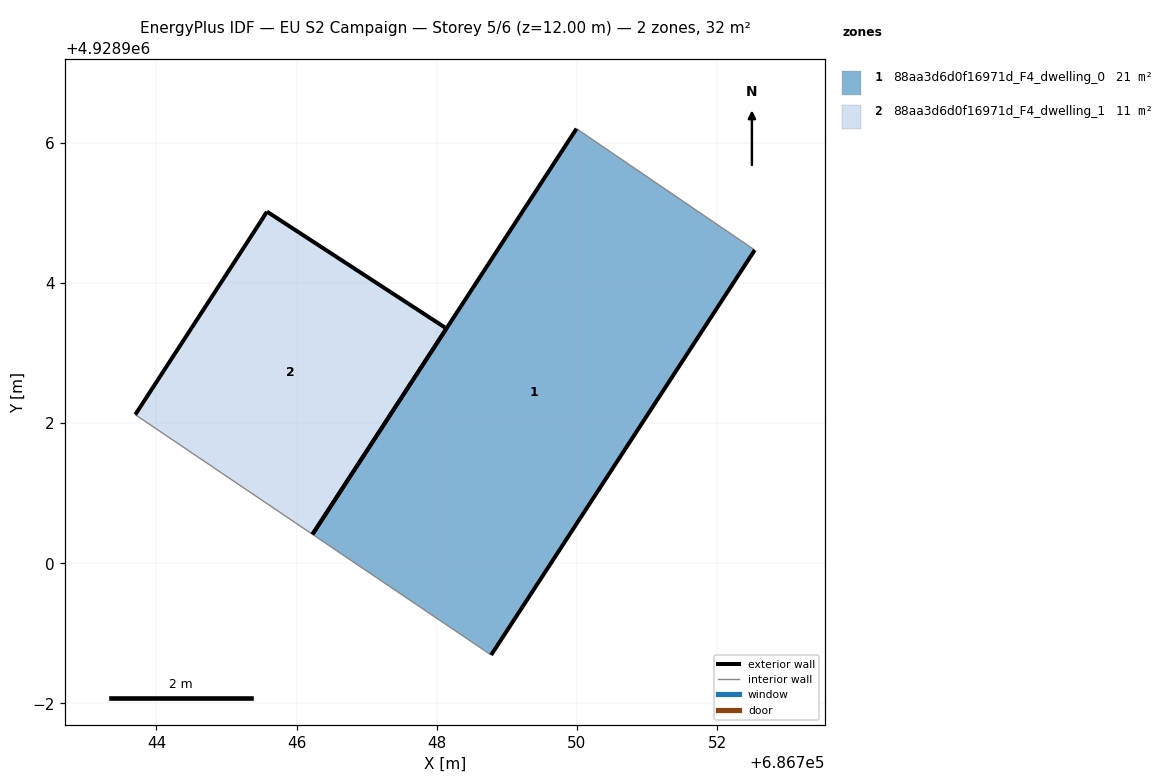
=== STOREY PLAN SPEC (per zone: floor XY polygon, exterior-wall plan segments, windows/doors) ===
zone 1: 88aa3d6d0f16971d_F4_dwelling_0  (21.2 m²)
  floor: (686748.78, 4928898.69) (686752.54, 4928904.47) (686749.99, 4928906.20) (686746.23, 4928900.41)
  exterior wall: (686752.54, 4928904.47) – (686748.78, 4928898.69)  [6.9 m]
  exterior wall: (686746.23, 4928900.41) – (686749.99, 4928906.20)  [6.9 m]
  interior walls: 2
zone 2: 88aa3d6d0f16971d_F4_dwelling_1  (10.6 m²)
  floor: (686746.23, 4928900.41) (686748.14, 4928903.35) (686745.58, 4928905.02) (686745.49, 4928904.88) (686743.70, 4928902.12)
  exterior wall: (686743.70, 4928902.12) – (686745.49, 4928904.88)  [3.3 m]
  exterior wall: (686745.49, 4928904.88) – (686745.58, 4928905.02)  [0.2 m]
  exterior wall: (686745.58, 4928905.02) – (686748.14, 4928903.35)  [3.1 m]
  exterior wall: (686748.14, 4928903.35) – (686746.23, 4928900.41)  [3.5 m]
  interior walls: 1

=== DERIVED (storey summary) ===
Building: EU S2 Campaign
Storey: 5 of 6  (floor level z = 12.00 m)
Storey gross floor area: 31.9 m²
Zones on this storey: 2
  - 88aa3d6d0f16971d_F4_dwelling_0: floor 21.2 m²; exterior wall 13.8 m (41.4 m²); WWR 0.0%
  - 88aa3d6d0f16971d_F4_dwelling_1: floor 10.6 m²; exterior wall 10.0 m (30.0 m²); WWR 0.0%
Zone adjacency: (none detected)